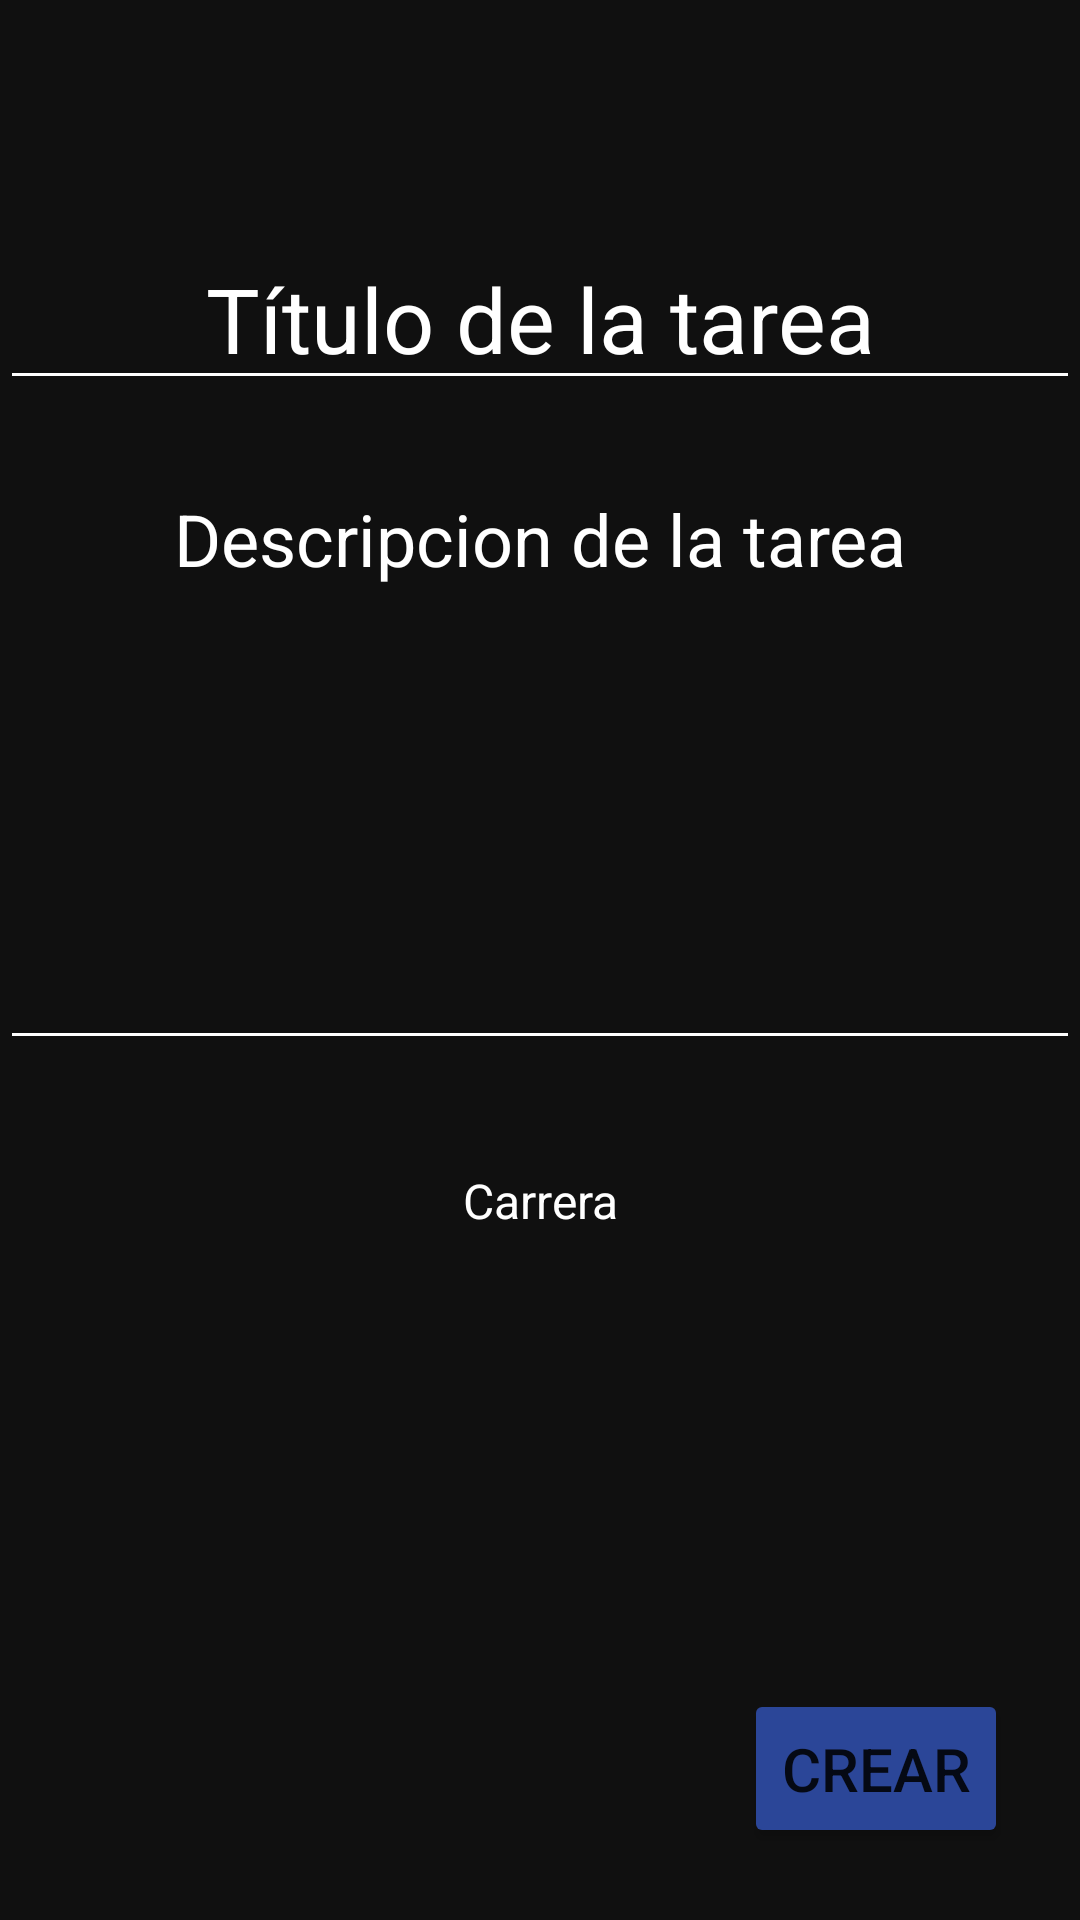

Android layout source for this screen:
<!-- AndroidManifest.xml: application theme Theme.Pai -->
<!-- res/layout/activity_createtareas.xml -->
<?xml version="1.0" encoding="utf-8"?>
<androidx.constraintlayout.widget.ConstraintLayout
    xmlns:android="http://schemas.android.com/apk/res/android"
    xmlns:app="http://schemas.android.com/apk/res-auto"
    xmlns:tools="http://schemas.android.com/tools"
    android:layout_width="match_parent"
    android:layout_height="match_parent">

    <LinearLayout
        android:id="@+id/linearLayout4"
        android:layout_width="match_parent"
        android:layout_height="0dp"
        android:background="@color/black"
        android:orientation="vertical"
        app:layout_constraintBottom_toBottomOf="parent"
        app:layout_constraintEnd_toEndOf="parent"
        app:layout_constraintStart_toStartOf="parent"
        app:layout_constraintTop_toTopOf="parent"
        app:layout_constraintVertical_bias="0.0">

        <androidx.appcompat.widget.Toolbar
            android:id="@+id/tb_create_tareas"
            android:layout_width="match_parent"
            android:layout_height="wrap_content"
            android:background="@color/dark_gray"
            android:minHeight="?attr/actionBarSize"
            android:theme="?attr/actionBarTheme"
            app:titleTextColor="@color/white" />

        <EditText
            android:id="@+id/et_tareas_name"
            android:layout_width="match_parent"
            android:layout_height="wrap_content"
            android:layout_gravity="center_horizontal"
            android:layout_marginTop="20dp"
            android:backgroundTint="@color/white"
            android:gravity="center_horizontal"
            android:hint="Título de la tarea"
            android:textAlignment="center"
            android:textColor="@color/white"
            android:textColorHint="@color/white"
            android:textSize="30sp" />

        <EditText
            android:id="@+id/et_tareas_descripcion"
            android:layout_width="match_parent"
            android:layout_height="200dp"
            android:layout_gravity="center_horizontal"
            android:layout_marginTop="20dp"
            android:height="50dp"
            android:backgroundTint="@color/white"
            android:gravity="center_horizontal"
            android:hint="Descripcion de la tarea"
            android:inputType="textMultiLine"
            android:maxHeight="250dp"
            android:textAlignment="center"
            android:textColor="@color/white"
            android:textColorHint="@color/white"
            android:textSize="24sp" />

        <TextView
            android:id="@+id/textView3"
            android:layout_width="match_parent"
            android:layout_height="wrap_content"
            android:layout_marginTop="36dp"
            android:gravity="center"
            android:text="Carrera"
            android:textColor="#FFFFFF"
            android:textSize="16sp" />

        <Spinner
            android:id="@+id/spinner_tareas_carreras"
            android:layout_width="wrap_content"
            android:layout_height="wrap_content"
            android:layout_gravity="center"
            android:layout_marginTop="16dp"
            android:background="@color/white"
            android:backgroundTint="@color/white"
            android:entries="@array/carreras"
            android:minHeight="48dp"
            android:textColor="#FFFFFF"
            android:textSize="16sp" />


    </LinearLayout>

    <Button
        android:id="@+id/btn_create_tareas"
        android:layout_width="wrap_content"
        android:layout_height="wrap_content"
        android:layout_gravity="center_horizontal"
        android:layout_marginRight="24dp"
        android:layout_marginBottom="24dp"
        android:backgroundTint="#2B4698"
        android:paddingVertical="13dp"
        android:text="Crear"
        android:textSize="20sp"
        app:layout_constraintBottom_toBottomOf="@+id/linearLayout4"
        app:layout_constraintEnd_toEndOf="@+id/linearLayout4" />

</androidx.constraintlayout.widget.ConstraintLayout>
<!-- resources referenced by this layout -->
<resources>
  <color name="black">#101010</color>
  <color name="white">#FFFFFFFF</color>
  <style name="Theme.Pai" parent="Theme.MaterialComponents.DayNight.NoActionBar">
          
          <item name="colorPrimary">@color/yellow</item>
          <item name="colorPrimaryVariant">@color/purple_700</item>
          <item name="colorOnPrimary">@color/white</item>
          
          <item name="colorSecondary">@color/teal_200</item>
          <item name="colorSecondaryVariant">@color/teal_700</item>
          <item name="colorOnSecondary">@color/white</item>
          
          <item name="android:statusBarColor" tools:targetApi="l">?attr/colorPrimaryVariant</item>
          <item name="drawerArrowStyle">@style/DrawerArrowStyle</item>
          
      </style>
  <color name="yellow">#d0b616</color>
  <color name="purple_700">#FF3700B3</color>
  <color name="teal_200">#FF03DAC5</color>
  <color name="teal_700">#FF018786</color>
  <style name="DrawerArrowStyle" parent="@style/Widget.AppCompat.Toolbar">
          <item name="spinBars">true</item>
          <item name="color">@color/yellow</item>
      </style>
</resources>
